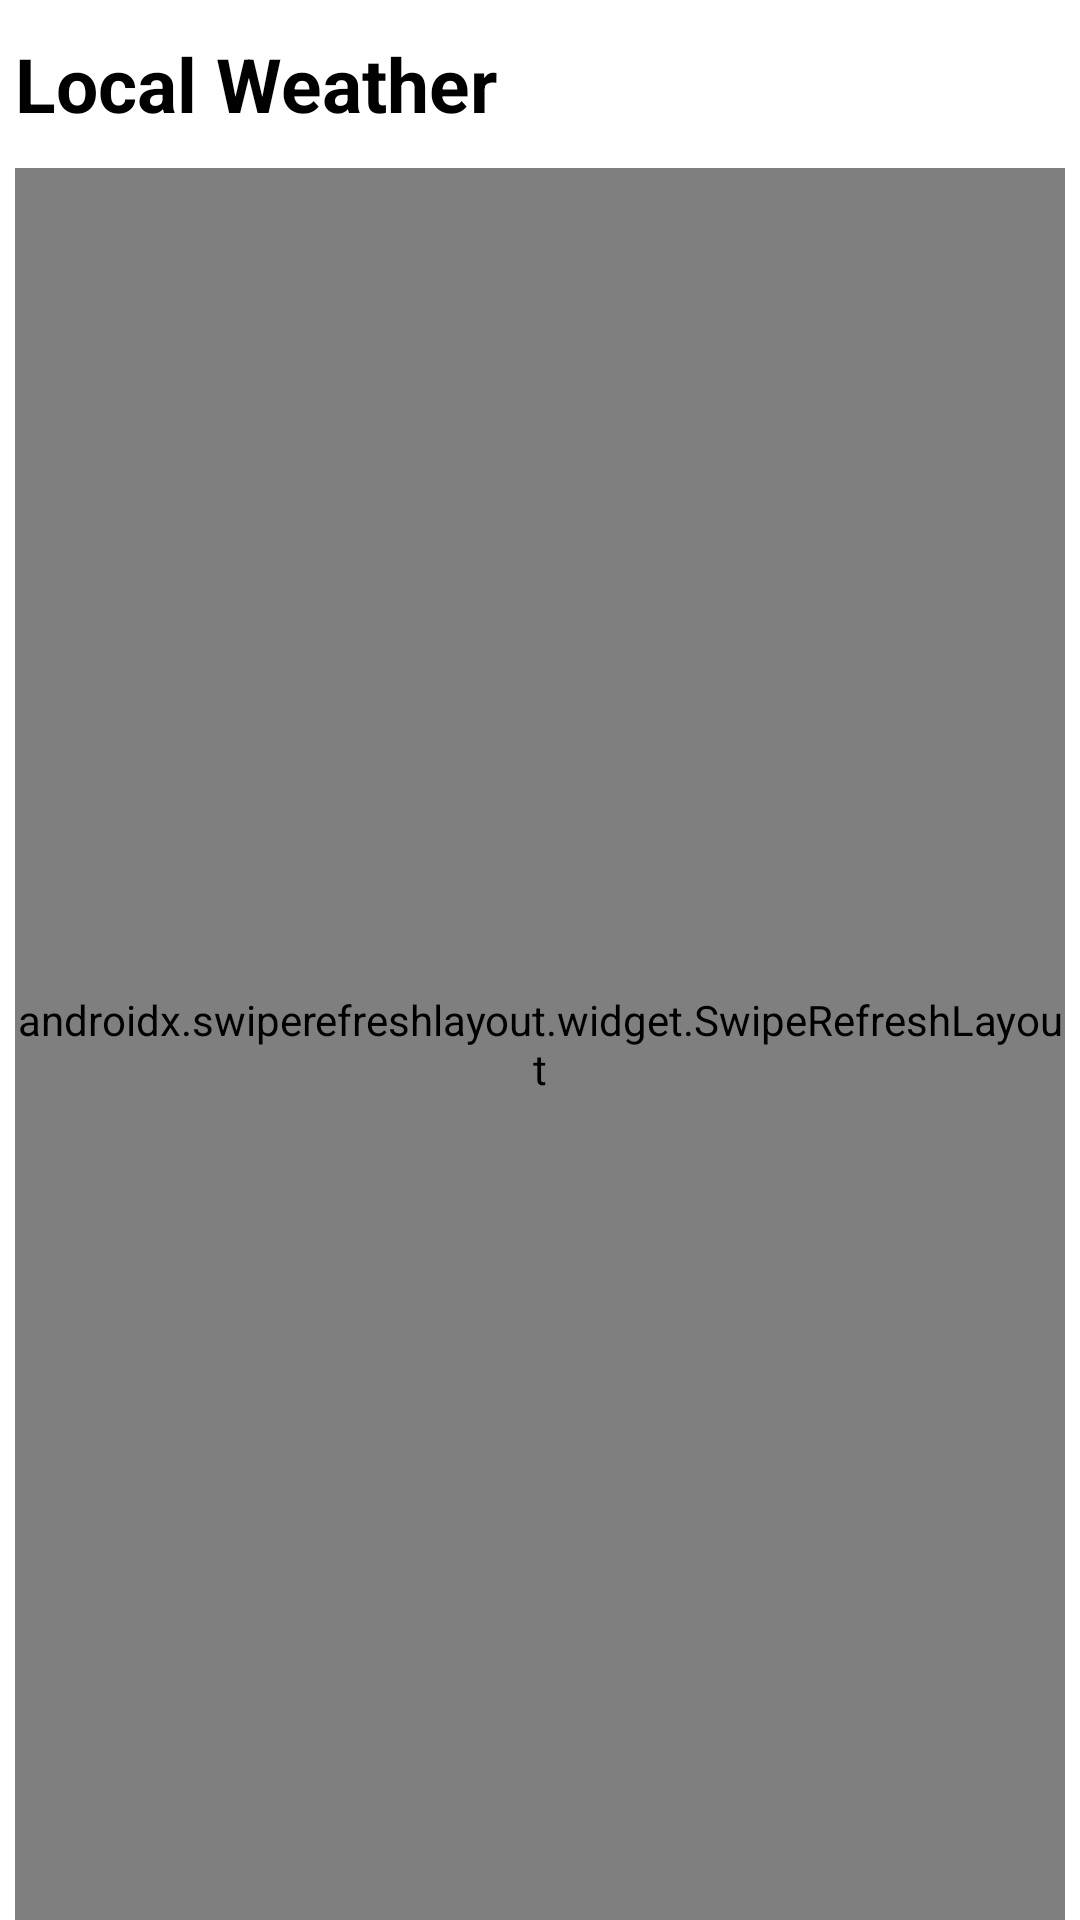

Write the Android layout XML for this screen, with the resource values it uses.
<!-- AndroidManifest.xml: application theme AppTheme -->
<!-- res/layout/fragment_local_list.xml -->
<?xml version="1.0" encoding="utf-8"?>
<layout xmlns:android="http://schemas.android.com/apk/res/android"
    xmlns:app="http://schemas.android.com/apk/res-auto">

    <data>

        <variable
            name="vm"
            type="io.hwjang.app.weather.ui.local.LocalListViewModel" />
    </data>

    <androidx.constraintlayout.widget.ConstraintLayout
        android:layout_width="match_parent"
        android:layout_height="match_parent"
        android:paddingStart="5dp"
        android:paddingEnd="5dp">

        <androidx.appcompat.widget.AppCompatTextView
            android:id="@+id/title"
            style="@style/Title"
            android:layout_width="wrap_content"
            android:layout_height="?actionBarSize"
            android:text="@string/app_name"
            app:layout_constraintStart_toStartOf="parent"
            app:layout_constraintTop_toBottomOf="@id/swipe_layout"
            app:layout_constraintTop_toTopOf="parent" />

        <androidx.swiperefreshlayout.widget.SwipeRefreshLayout
            android:id="@+id/swipe_layout"
            android:layout_width="match_parent"
            android:layout_height="match_parent"
            android:layout_marginTop="?actionBarSize"

            app:onRefreshListener="@{()-> vm.onSwipeRefresh()}"
            app:refreshing="@{vm.swipeLoading}">

            <androidx.recyclerview.widget.RecyclerView
                android:id="@+id/list"
                android:layout_width="match_parent"
                android:layout_height="match_parent"
                android:paddingVertical="5dp"
                app:layoutManager="androidx.recyclerview.widget.LinearLayoutManager" />


        </androidx.swiperefreshlayout.widget.SwipeRefreshLayout>


        <ProgressBar
            android:layout_width="wrap_content"
            android:layout_height="wrap_content"
            android:progressTint="@color/divider"
            app:layout_constraintBottom_toBottomOf="parent"
            app:layout_constraintEnd_toEndOf="parent"
            app:layout_constraintStart_toStartOf="parent"
            app:layout_constraintTop_toTopOf="parent"
            app:loading="@{vm.loading}" />

    </androidx.constraintlayout.widget.ConstraintLayout>
</layout>
<!-- resources referenced by this layout -->
<resources>
  <color name="divider">#8E8E8E</color>
  <string name="app_name">Local Weather</string>
  <style name="Title">
          <item name="android:gravity">center_vertical</item>
          <item name="android:textColor">@color/black</item>
          <item name="android:textSize">25sp</item>
          <item name="android:textStyle">bold</item>
      </style>
  <style name="AppTheme" parent="Theme.MaterialComponents.Light.NoActionBar">
          
          <item name="colorPrimary">@color/colorPrimary</item>
          <item name="colorPrimaryDark">@color/colorPrimaryDark</item>
          <item name="colorAccent">@color/loading</item>
      </style>
  <color name="black">#000000</color>
  <color name="colorPrimary">#6200EE</color>
  <color name="colorPrimaryDark">#3700B3</color>
  <color name="loading">#9E8E8D</color>
</resources>
